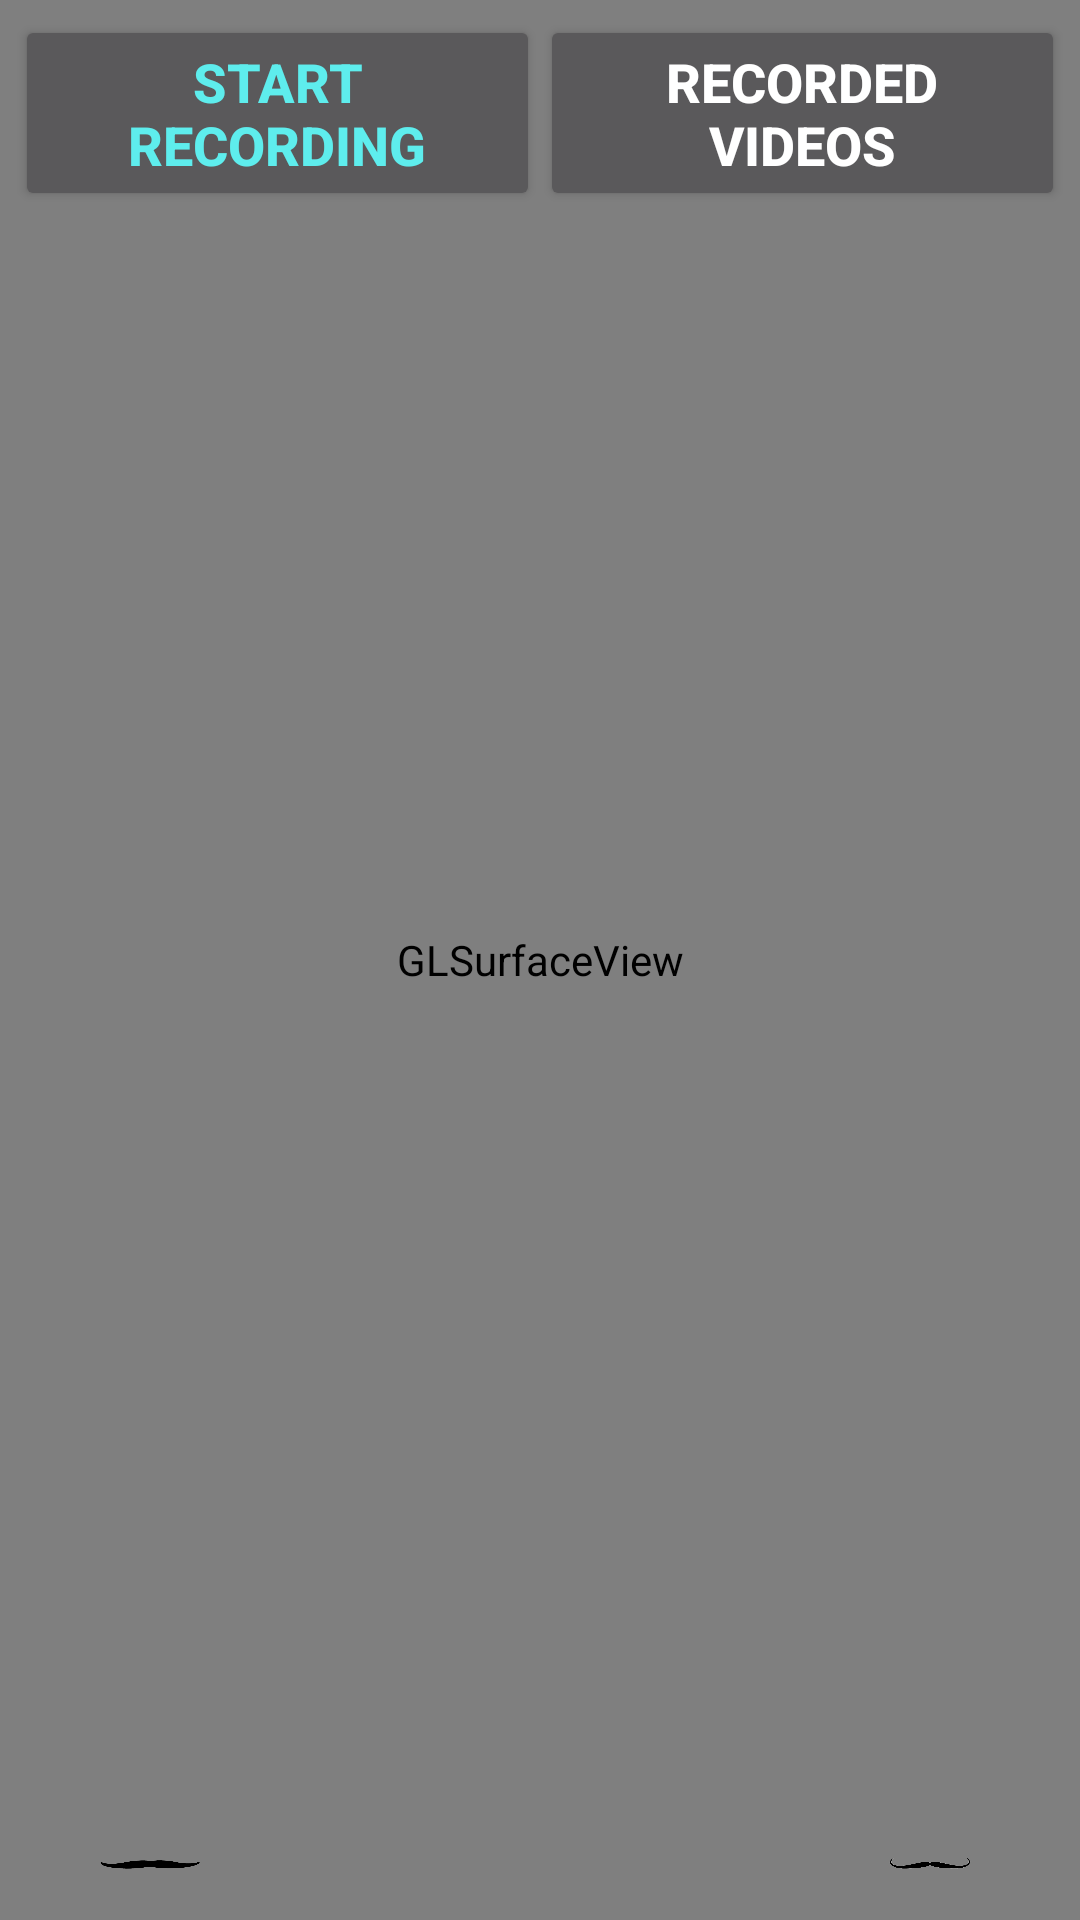

Produce the Android XML layout that renders to this screen, including the resource entries it uses.
<!-- AndroidManifest.xml: application theme Theme.ARCoreMustache -->
<!-- res/layout/activity_video.xml -->
<?xml version="1.0" encoding="utf-8"?>
<layout xmlns:android="http://schemas.android.com/apk/res/android"
    xmlns:app="http://schemas.android.com/apk/res-auto"
    xmlns:tools="http://schemas.android.com/tools">

    <data>

    </data>

    <RelativeLayout
        android:layout_width="match_parent"
        android:layout_height="match_parent"
        tools:context=".ui.MainActivity">

        <android.opengl.GLSurfaceView
            android:id="@+id/surfaceview"
            android:layout_width="fill_parent"
            android:layout_height="fill_parent"
            android:layout_gravity="top"/>

        <LinearLayout
            android:id="@+id/buttons_panel"
            android:layout_width="match_parent"
            android:layout_height="wrap_content"
            android:orientation="horizontal"
            android:padding="5dp"
            android:baselineAligned="false">

            <FrameLayout
                android:layout_width="match_parent"
                android:layout_height="match_parent"
                android:layout_weight="1"
                android:gravity="center">

                <Button
                    android:id="@+id/start_recording_button"
                    android:layout_width="match_parent"
                    android:layout_height="match_parent"
                    android:textStyle="bold"
                    android:onClick="onClickRecord"
                    android:text="@string/start_recording_button_text"
                    android:textColor="@color/purple_500"
                    android:textSize="18sp"/>

                <Button
                    android:id="@+id/stop_recording_button"
                    android:layout_width="match_parent"
                    android:layout_height="match_parent"
                    android:visibility="invisible"
                    android:textStyle="bold"
                    android:onClick="onClickRecord"
                    android:text="@string/stop_recording_button_text"
                    android:textColor="@android:color/holo_red_dark"
                    android:textSize="18sp"/>

            </FrameLayout>

            <FrameLayout
                android:layout_width="match_parent"
                android:layout_height="match_parent"
                android:layout_weight="1"
                android:gravity="center">

                <Button
                    android:id="@+id/recorded_button"
                    android:layout_width="match_parent"
                    android:layout_height="match_parent"
                    android:text="@string/recorded_video_button_text"
                    android:textSize="18sp"
                    android:onClick="onClickRecorded"
                    android:textStyle="bold"
                    android:enabled="true"/>

            </FrameLayout>

        </LinearLayout>

        <androidx.appcompat.widget.AppCompatImageView
            android:id="@+id/mustache1"
            android:layout_width="100dp"
            android:layout_height="50dp"
            android:layout_alignParentBottom="true"
            android:background="@drawable/mustache3"
            android:scaleType="centerInside" />

        <androidx.appcompat.widget.AppCompatImageView
            android:id="@+id/mustache2"
            android:layout_width="100dp"
            android:layout_height="50dp"
            android:scaleType="centerInside"
            android:layout_centerInParent="true"
            android:background="@drawable/mustache2"
            android:layout_alignParentBottom="true" />

        <androidx.appcompat.widget.AppCompatImageView
            android:id="@+id/mustache3"
            android:layout_width="100dp"
            android:layout_height="50dp"
            android:scaleType="centerInside"
            android:background="@drawable/mustache1"
            android:layout_alignParentBottom="true"
            android:layout_alignParentEnd="true"/>
    </RelativeLayout>
</layout>
<!-- resources referenced by this layout -->
<resources>
  <color name="purple_500">#5eeded</color>
  <!-- drawable mustache1: png bitmap (drawable, 12475 bytes) -->
  <!-- drawable mustache3: png bitmap (drawable, 6864 bytes) -->
  <string name="recorded_video_button_text" translatable="false">RECORDED VIDEOS</string>
  <string name="start_recording_button_text" translatable="false">START RECORDING</string>
  <string name="stop_recording_button_text" translatable="false">STOP RECORDING</string>
  <style name="Theme.ARCoreMustache" parent="Theme.AppCompat.NoActionBar">
          
          <item name="colorPrimary">@color/purple_500</item>
          <item name="colorPrimaryVariant">@color/purple_700</item>
          <item name="colorOnPrimary">@color/white</item>
          
          <item name="colorSecondary">@color/teal_200</item>
          <item name="colorSecondaryVariant">@color/teal_700</item>
          <item name="colorOnSecondary">@color/black</item>
          
          <item name="android:statusBarColor">?attr/colorPrimaryVariant</item>
          
      </style>
  <color name="purple_700">#40f2f2</color>
  <color name="white">#FFFFFFFF</color>
  <color name="teal_200">#FF03DAC5</color>
  <color name="teal_700">#FF018786</color>
  <color name="black">#FF000000</color>
</resources>
